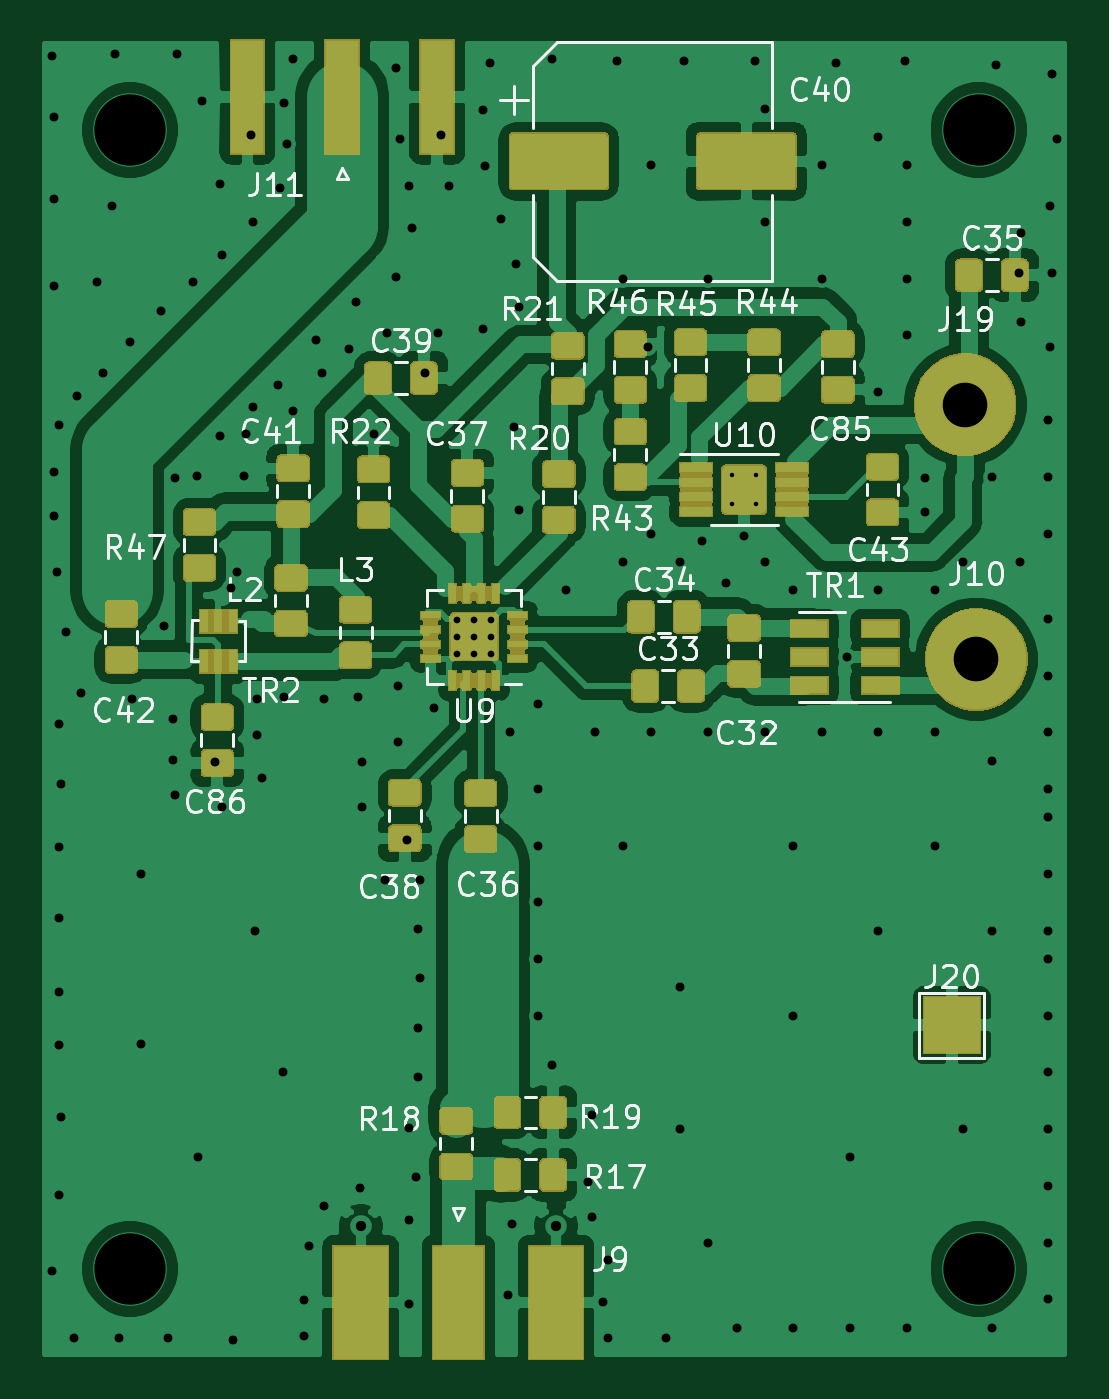
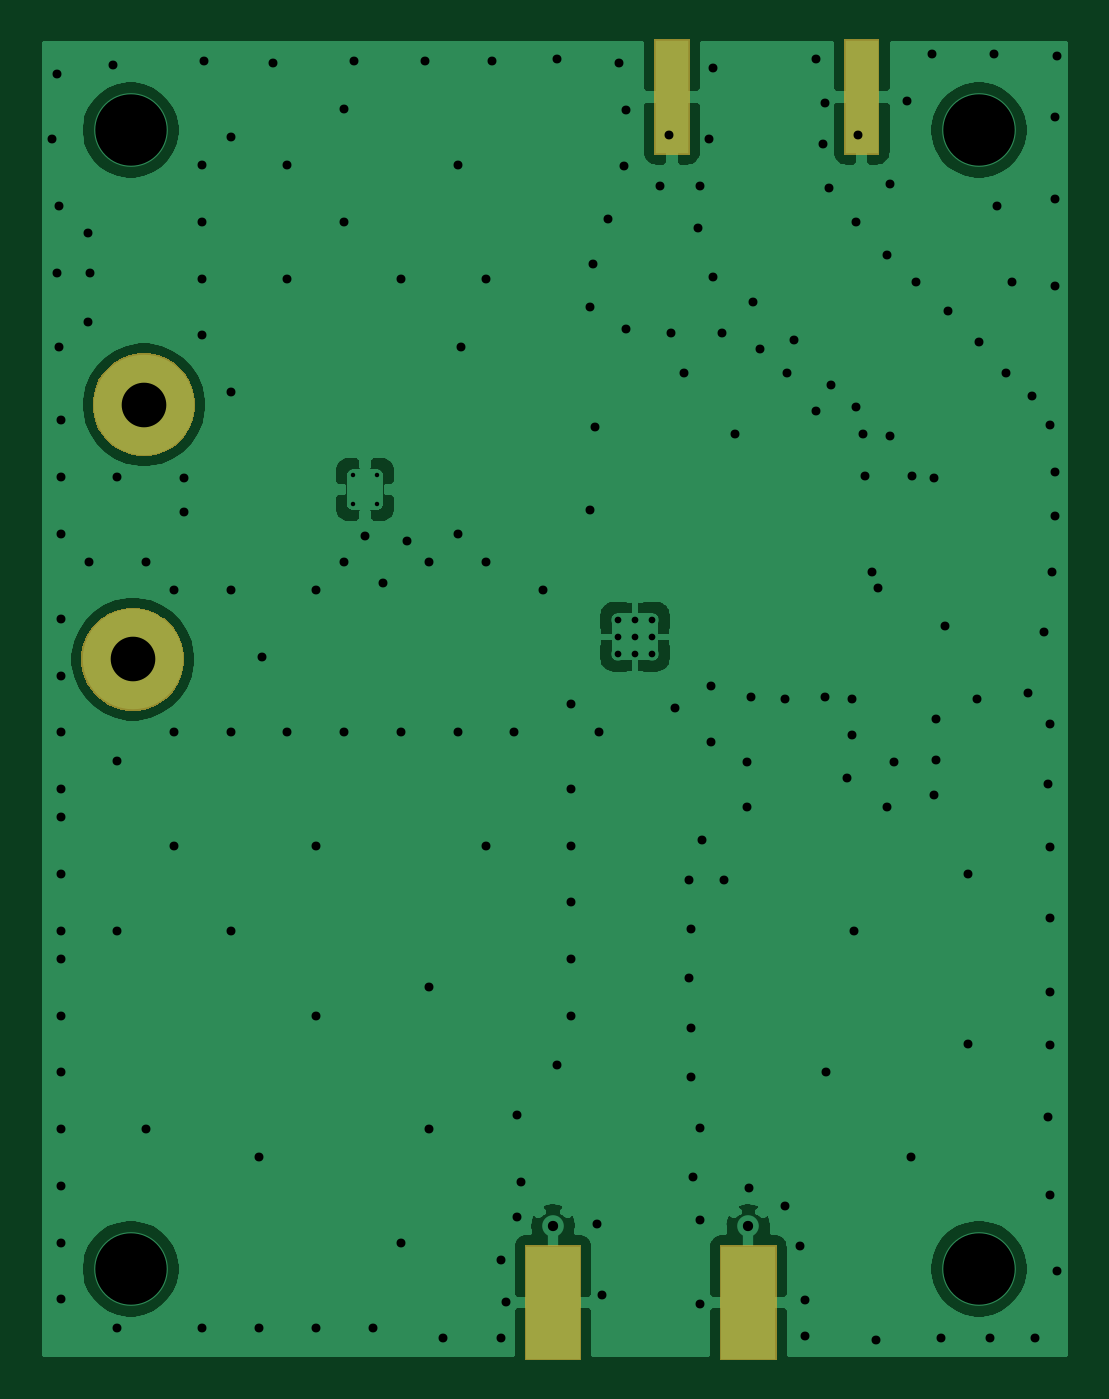
Circuit board: 7 layer files. Board 45.7 x 58.7 mm.
- bottom_copper: FirstMixer-B_Cu.gbr (210164 bytes)
- bottom_mask: FirstMixer-B_Mask.gbr (3409 bytes)
- bottom_silk: FirstMixer-B_SilkS.gbr (535 bytes)
- top_copper: FirstMixer-F_Cu.gbr (270767 bytes)
- top_mask: FirstMixer-F_Mask.gbr (91364 bytes)
- top_silk: FirstMixer-F_SilkS.gbr (39674 bytes)
- drill: FirstMixer-PTH.drl (3870 bytes)

=== bottom_copper: FirstMixer-B_Cu.gbr (210164 bytes, source omitted) ===
=== bottom_mask: FirstMixer-B_Mask.gbr ===
G04 #@! TF.GenerationSoftware,KiCad,Pcbnew,5.1.5-52549c5~84~ubuntu18.04.1*
G04 #@! TF.CreationDate,2020-05-02T14:22:08+09:30*
G04 #@! TF.ProjectId,FirstMixer,46697273-744d-4697-9865-722e6b696361,rev?*
G04 #@! TF.SameCoordinates,Original*
G04 #@! TF.FileFunction,Soldermask,Bot*
G04 #@! TF.FilePolarity,Negative*
%FSLAX46Y46*%
G04 Gerber Fmt 4.6, Leading zero omitted, Abs format (unit mm)*
G04 Created by KiCad (PCBNEW 5.1.5-52549c5~84~ubuntu18.04.1) date 2020-05-02 14:22:08*
%MOMM*%
%LPD*%
G04 APERTURE LIST*
%ADD10C,0.100000*%
G04 APERTURE END LIST*
D10*
G36*
X117641000Y-169111000D02*
G01*
X115119000Y-169111000D01*
X115119000Y-163929000D01*
X117641000Y-163929000D01*
X117641000Y-169111000D01*
G37*
G36*
X108881000Y-169111000D02*
G01*
X106359000Y-169111000D01*
X106359000Y-163929000D01*
X108881000Y-163929000D01*
X108881000Y-169111000D01*
G37*
G36*
X135871304Y-135487002D02*
G01*
X136290139Y-135660489D01*
X136290141Y-135660490D01*
X136479891Y-135787277D01*
X136667082Y-135912354D01*
X136987646Y-136232918D01*
X137239511Y-136609861D01*
X137412998Y-137028696D01*
X137501440Y-137473327D01*
X137501440Y-137926673D01*
X137412998Y-138371304D01*
X137239511Y-138790139D01*
X137239510Y-138790141D01*
X136987645Y-139167083D01*
X136667083Y-139487645D01*
X136290141Y-139739510D01*
X136290140Y-139739511D01*
X136290139Y-139739511D01*
X135871304Y-139912998D01*
X135426673Y-140001440D01*
X134973327Y-140001440D01*
X134528696Y-139912998D01*
X134109861Y-139739511D01*
X134109860Y-139739511D01*
X134109859Y-139739510D01*
X133732917Y-139487645D01*
X133412355Y-139167083D01*
X133160490Y-138790141D01*
X133160489Y-138790139D01*
X132987002Y-138371304D01*
X132898560Y-137926673D01*
X132898560Y-137473327D01*
X132987002Y-137028696D01*
X133160489Y-136609861D01*
X133412354Y-136232918D01*
X133732918Y-135912354D01*
X133920109Y-135787277D01*
X134109859Y-135660490D01*
X134109861Y-135660489D01*
X134528696Y-135487002D01*
X134973327Y-135398560D01*
X135426673Y-135398560D01*
X135871304Y-135487002D01*
G37*
G36*
X135371304Y-124087002D02*
G01*
X135790139Y-124260489D01*
X135790141Y-124260490D01*
X135979891Y-124387277D01*
X136167082Y-124512354D01*
X136487646Y-124832918D01*
X136739511Y-125209861D01*
X136912998Y-125628696D01*
X137001440Y-126073327D01*
X137001440Y-126526673D01*
X136912998Y-126971304D01*
X136739511Y-127390139D01*
X136739510Y-127390141D01*
X136487645Y-127767083D01*
X136167083Y-128087645D01*
X135790141Y-128339510D01*
X135790140Y-128339511D01*
X135790139Y-128339511D01*
X135371304Y-128512998D01*
X134926673Y-128601440D01*
X134473327Y-128601440D01*
X134028696Y-128512998D01*
X133609861Y-128339511D01*
X133609860Y-128339511D01*
X133609859Y-128339510D01*
X133232917Y-128087645D01*
X132912355Y-127767083D01*
X132660490Y-127390141D01*
X132660489Y-127390139D01*
X132487002Y-126971304D01*
X132398560Y-126526673D01*
X132398560Y-126073327D01*
X132487002Y-125628696D01*
X132660489Y-125209861D01*
X132912354Y-124832918D01*
X133232918Y-124512354D01*
X133420109Y-124387277D01*
X133609859Y-124260490D01*
X133609861Y-124260489D01*
X134028696Y-124087002D01*
X134473327Y-123998560D01*
X134926673Y-123998560D01*
X135371304Y-124087002D01*
G37*
G36*
X111851000Y-115091000D02*
G01*
X110249000Y-115091000D01*
X110249000Y-109909000D01*
X111851000Y-109909000D01*
X111851000Y-115091000D01*
G37*
G36*
X103351000Y-115091000D02*
G01*
X101749000Y-115091000D01*
X101749000Y-109909000D01*
X103351000Y-109909000D01*
X103351000Y-115091000D01*
G37*
M02*

=== bottom_silk: FirstMixer-B_SilkS.gbr ===
G04 #@! TF.GenerationSoftware,KiCad,Pcbnew,5.1.5-52549c5~84~ubuntu18.04.1*
G04 #@! TF.CreationDate,2020-05-02T14:22:08+09:30*
G04 #@! TF.ProjectId,FirstMixer,46697273-744d-4697-9865-722e6b696361,rev?*
G04 #@! TF.SameCoordinates,Original*
G04 #@! TF.FileFunction,Legend,Bot*
G04 #@! TF.FilePolarity,Positive*
%FSLAX46Y46*%
G04 Gerber Fmt 4.6, Leading zero omitted, Abs format (unit mm)*
G04 Created by KiCad (PCBNEW 5.1.5-52549c5~84~ubuntu18.04.1) date 2020-05-02 14:22:08*
%MOMM*%
%LPD*%
G04 APERTURE LIST*
G04 APERTURE END LIST*
M02*

=== top_copper: FirstMixer-F_Cu.gbr (270767 bytes, source omitted) ===
=== top_mask: FirstMixer-F_Mask.gbr (91364 bytes, source omitted) ===
=== top_silk: FirstMixer-F_SilkS.gbr (39674 bytes, source omitted) ===
=== drill: FirstMixer-PTH.drl ===
M48
; DRILL file {KiCad 5.1.5-52549c5~84~ubuntu18.04.1} date Sat 02 May 2020 14:22:01 ACST
; FORMAT={-:-/ absolute / metric / decimal}
; #@! TF.CreationDate,2020-05-02T14:22:01+09:30
; #@! TF.GenerationSoftware,Kicad,Pcbnew,5.1.5-52549c5~84~ubuntu18.04.1
; #@! TF.FileFunction,Plated,1,2,PTH
FMAT,2
METRIC
T1C0.200
T2C0.300
T3C0.400
T4C0.460
T5C1.999
T6C3.200
%
G90
G05
T1
X124.25Y-129.45
X124.25Y-130.75
X125.35Y-129.45
X125.35Y-130.75
T2
X111.95Y-135.95
X111.95Y-136.7
X111.95Y-137.45
X112.7Y-135.95
X112.7Y-136.7
X112.7Y-137.45
X113.45Y-135.95
X113.45Y-136.7
X113.45Y-137.45
T3
X93.8Y-110.7
X93.8Y-165.1
X93.9Y-113.4
X93.9Y-117.1
X93.9Y-121.0
X93.9Y-129.3
X93.9Y-131.3
X94.0Y-133.8
X94.1Y-127.2
X94.1Y-140.6
X94.1Y-146.1
X94.1Y-149.3
X94.1Y-152.6
X94.1Y-155.0
X94.1Y-161.7
X94.2Y-143.3
X94.2Y-158.2
X94.4Y-136.5
X94.8Y-168.1
X94.9Y-125.9
X95.1Y-139.2
X95.8Y-120.8
X96.1Y-124.9
X96.5Y-117.4
X96.6Y-110.6
X96.8Y-168.1
X97.3Y-123.5
X97.4Y-139.5
X97.79Y-147.32
X97.79Y-154.94
X98.7Y-122.1
X98.8Y-136.2
X99.0Y-168.1
X99.2Y-140.4
X99.2Y-142.2
X99.3Y-129.6
X99.3Y-143.8
X99.4Y-110.6
X100.1Y-120.8
X100.3Y-129.5
X100.33Y-160.02
X100.5Y-112.7
X101.1Y-142.3
X101.3Y-116.4
X101.3Y-127.7
X101.4Y-119.6
X101.4Y-144.3
X101.8Y-134.5
X101.9Y-168.2
X102.1Y-133.8
X102.4Y-129.5
X102.5Y-127.6
X102.7Y-114.2
X102.8Y-118.1
X102.8Y-126.4
X102.87Y-149.86
X103.0Y-139.5
X103.0Y-141.1
X103.2Y-143.0
X103.9Y-125.4
X104.0Y-116.6
X104.14Y-156.21
X104.2Y-112.8
X104.2Y-139.4
X104.3Y-114.6
X104.6Y-110.8
X104.6Y-126.6
X105.1Y-166.4
X105.1Y-168.0
X105.3Y-164.0
X105.6Y-123.4
X105.9Y-124.9
X106.0Y-139.5
X106.0Y-162.2
X107.1Y-123.8
X107.4Y-121.7
X107.5Y-139.4
X107.6Y-161.4
X107.7Y-142.3
X107.7Y-144.3
X108.2Y-127.6
X108.7Y-147.6
X108.8Y-123.1
X109.2Y-111.2
X109.2Y-120.6
X109.3Y-138.9
X109.3Y-141.4
X109.4Y-114.4
X109.7Y-145.8
X109.8Y-116.5
X109.8Y-158.7
X109.8Y-162.8
X109.8Y-166.6
X109.9Y-118.4
X110.1Y-160.9
X110.2Y-149.8
X110.2Y-154.2
X110.2Y-156.4
X110.3Y-147.6
X110.3Y-152.0
X110.5Y-124.9
X110.9Y-139.9
X111.1Y-123.1
X111.2Y-114.2
X111.6Y-116.5
X113.1Y-113.1
X113.1Y-122.9
X113.2Y-115.6
X113.4Y-111.0
X113.9Y-118.0
X114.2Y-166.2
X114.3Y-140.97
X114.4Y-163.0
X114.5Y-127.3
X114.6Y-120.0
X114.7Y-121.9
X114.7Y-131.0
X115.57Y-139.7
X115.57Y-143.51
X115.57Y-146.05
X115.57Y-148.59
X115.57Y-151.13
X115.57Y-153.67
X116.2Y-110.8
X116.2Y-155.9
X116.84Y-134.62
X117.8Y-161.1
X118.0Y-158.1
X118.0Y-162.7
X118.11Y-140.97
X118.5Y-166.5
X118.7Y-164.6
X118.7Y-168.1
X119.1Y-110.9
X119.38Y-120.65
X119.38Y-133.35
X119.38Y-146.05
X120.5Y-123.7
X120.65Y-115.57
X120.65Y-132.08
X120.65Y-140.97
X121.3Y-168.1
X121.92Y-133.35
X121.92Y-152.4
X121.92Y-158.75
X122.1Y-110.9
X122.9Y-132.4
X123.19Y-120.65
X123.19Y-140.97
X123.19Y-163.83
X124.0Y-134.3
X124.46Y-167.64
X124.8Y-132.2
X125.3Y-110.9
X125.73Y-113.03
X125.73Y-118.11
X125.73Y-133.35
X125.73Y-140.97
X127.0Y-134.62
X127.0Y-146.05
X127.0Y-153.67
X127.0Y-167.64
X128.27Y-115.57
X128.27Y-120.65
X128.27Y-140.97
X128.9Y-111.0
X129.4Y-137.6
X129.54Y-160.02
X129.54Y-167.64
X130.81Y-114.3
X130.81Y-125.73
X130.81Y-134.62
X130.81Y-140.97
X130.81Y-149.86
X132.0Y-110.9
X132.08Y-115.57
X132.08Y-118.11
X132.08Y-120.65
X132.08Y-123.19
X132.08Y-167.64
X132.9Y-129.6
X132.9Y-131.1
X133.35Y-134.62
X133.35Y-140.97
X133.35Y-146.05
X134.62Y-133.35
X134.62Y-158.75
X135.89Y-129.54
X135.89Y-142.24
X135.89Y-149.86
X135.89Y-167.64
X136.1Y-111.1
X137.1Y-120.4
X137.16Y-133.35
X137.2Y-118.6
X137.2Y-122.6
X138.43Y-127.0
X138.43Y-129.54
X138.43Y-132.08
X138.43Y-135.89
X138.43Y-138.43
X138.43Y-140.97
X138.43Y-143.51
X138.43Y-144.78
X138.43Y-147.32
X138.43Y-149.86
X138.43Y-151.13
X138.43Y-153.67
X138.43Y-156.21
X138.43Y-158.75
X138.43Y-161.29
X138.43Y-163.83
X138.43Y-166.37
X138.5Y-117.4
X138.5Y-123.7
X138.6Y-111.5
X138.6Y-120.4
X138.8Y-114.4
T4
X107.62Y-163.08
X116.38Y-163.08
T5
X134.7Y-126.3
X135.2Y-137.7
T6
X97.3Y-114.0
X97.3Y-165.0
X135.3Y-114.0
X135.3Y-165.0
T0
M30

